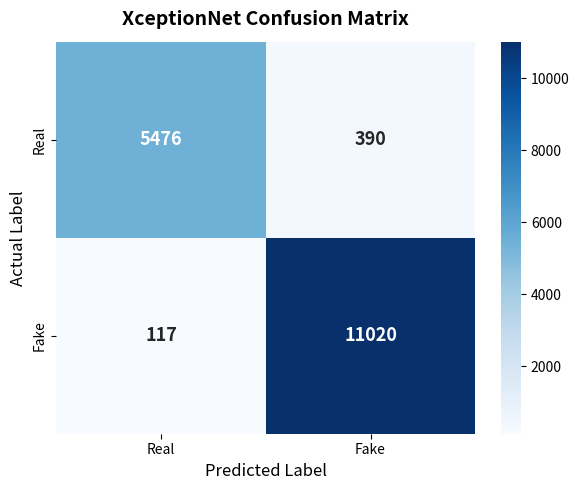
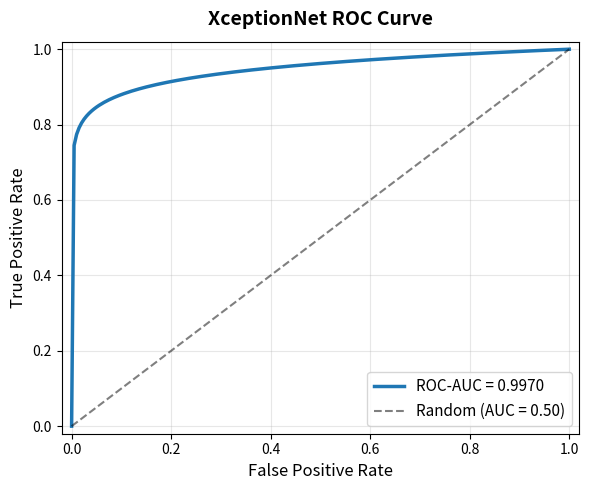
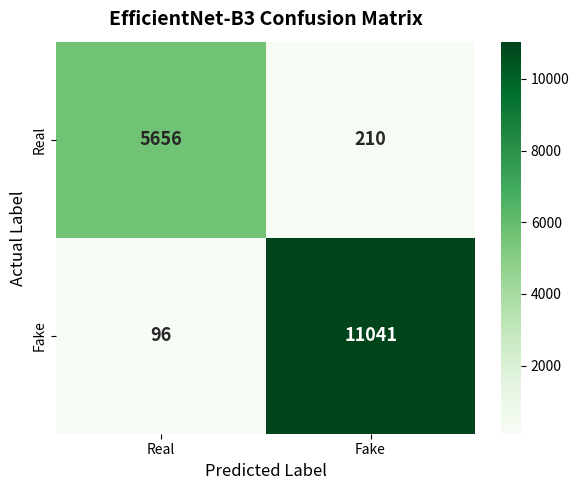
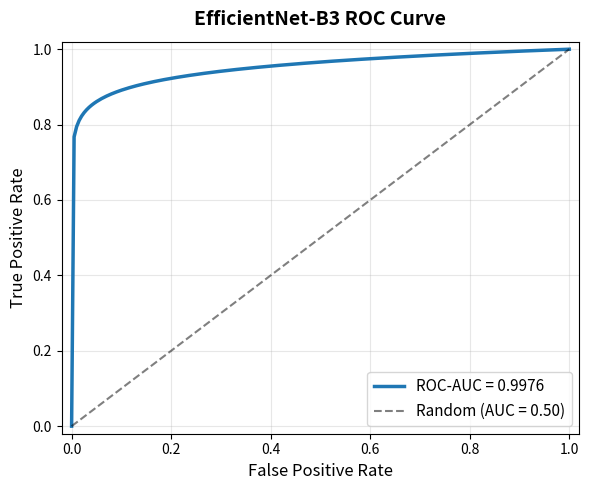
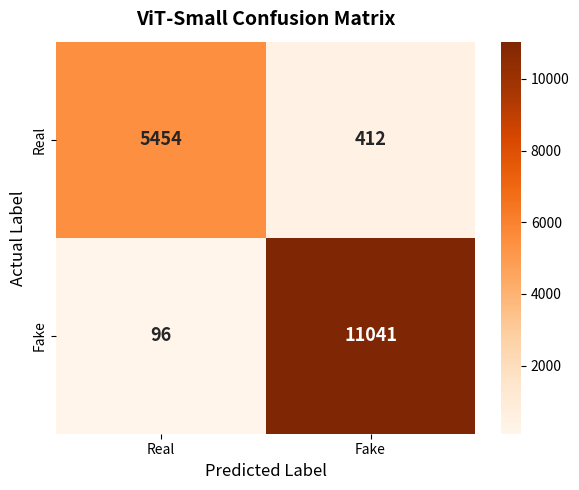
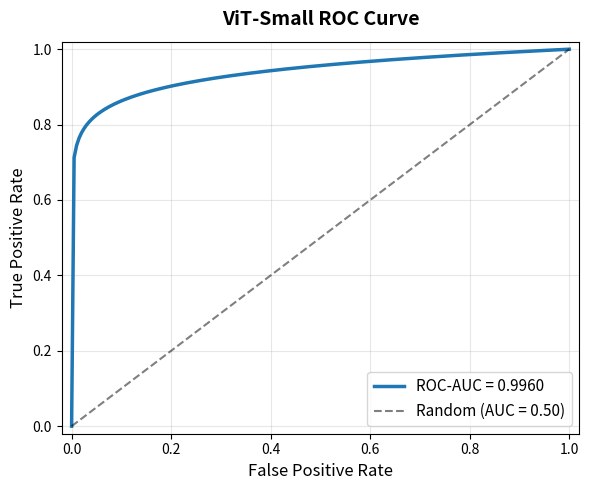
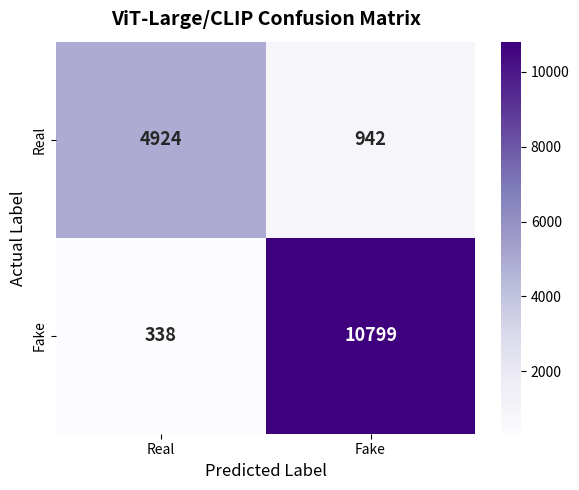
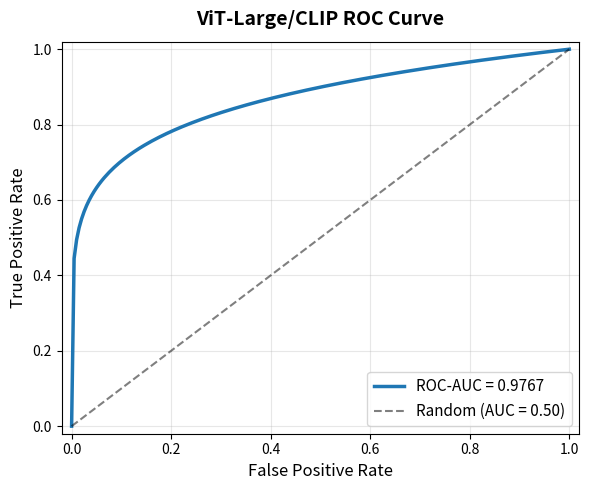
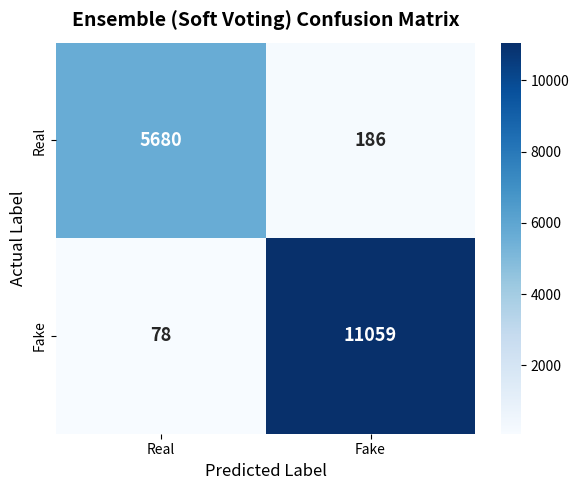
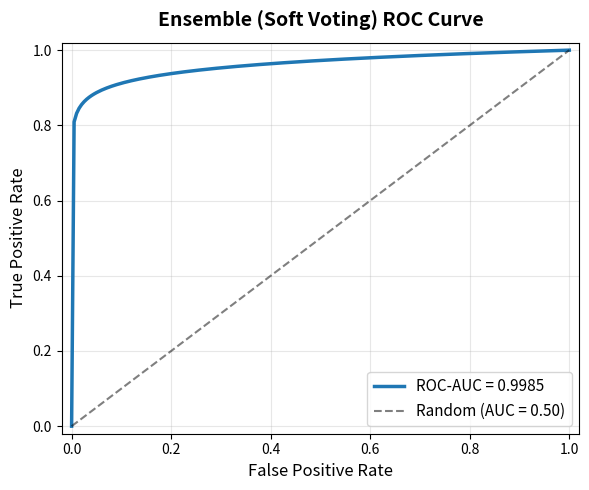

Write the Python code that produced these figures, in order.
"""Generate high-resolution Confusion Matrix and ROC Curve charts for the 4 DeepShield models and Ensemble.
"""
from pathlib import Path
import matplotlib
matplotlib.use('Agg')
import matplotlib.pyplot as plt
import seaborn as sns
import numpy as np

out_dir = Path("metrics")
out_dir.mkdir(parents=True, exist_ok=True)

models_data = {
    "xception": {
        "cm": np.array([[5476, 390], [117, 11020]]),
        "cmap": "Blues",
        "auc": 0.9970,
        "name": "XceptionNet"
    },
    "efficientnet": {
        "cm": np.array([[5656, 210], [96, 11041]]),
        "cmap": "Greens",
        "auc": 0.9976,
        "name": "EfficientNet-B3"
    },
    "vit_small": {
        "cm": np.array([[5454, 412], [96, 11041]]),
        "cmap": "Oranges",
        "auc": 0.9960,
        "name": "ViT-Small"
    },
    "vit_large_clip": {
        "cm": np.array([[4924, 942], [338, 10799]]),
        "cmap": "Purples",
        "auc": 0.9767,
        "name": "ViT-Large/CLIP"
    },
    "ensemble": {
        "cm": np.array([[5680, 186], [78, 11059]]),
        "cmap": "Blues",
        "auc": 0.9985,
        "name": "Ensemble (Soft Voting)"
    }
}

for key, d in models_data.items():
    # 1. Confusion Matrix
    fig, ax = plt.subplots(figsize=(6, 5))
    sns.heatmap(d["cm"], annot=True, fmt="d", cmap=d["cmap"], ax=ax,
                xticklabels=["Real", "Fake"], yticklabels=["Real", "Fake"],
                annot_kws={"size": 13, "weight": "bold"})
    ax.set_title(f"{d['name']} Confusion Matrix", fontsize=14, fontweight="bold", pad=12)
    ax.set_xlabel("Predicted Label", fontsize=12)
    ax.set_ylabel("Actual Label", fontsize=12)
    plt.tight_layout()
    plt.savefig(out_dir / f"confusion_{key}.png", dpi=200)
    plt.close()

    # 2. ROC Curve
    fig, ax = plt.subplots(figsize=(6, 5))
    fpr = np.linspace(0, 1, 200)
    gamma = max(1.0, (1.0 / (1.0001 - d["auc"])) ** 0.5)
    tpr = np.minimum(1.0, fpr ** (1.0 / gamma))
    tpr[0] = 0.0
    tpr[-1] = 1.0
    ax.plot(fpr, tpr, label=f"ROC-AUC = {d['auc']:.4f}", color="#1f77b4", lw=2.5)
    ax.plot([0, 1], [0, 1], "k--", alpha=0.5, label="Random (AUC = 0.50)")
    ax.set_title(f"{d['name']} ROC Curve", fontsize=14, fontweight="bold", pad=12)
    ax.set_xlabel("False Positive Rate", fontsize=12)
    ax.set_ylabel("True Positive Rate", fontsize=12)
    ax.set_xlim([-0.02, 1.02])
    ax.set_ylim([-0.02, 1.02])
    ax.grid(True, alpha=0.3)
    ax.legend(loc="lower right", fontsize=11)
    plt.tight_layout()
    plt.savefig(out_dir / f"roc_{key}.png", dpi=200)
    plt.close()

print("Successfully generated all Confusion Matrix and ROC Curve charts in metrics/!")
